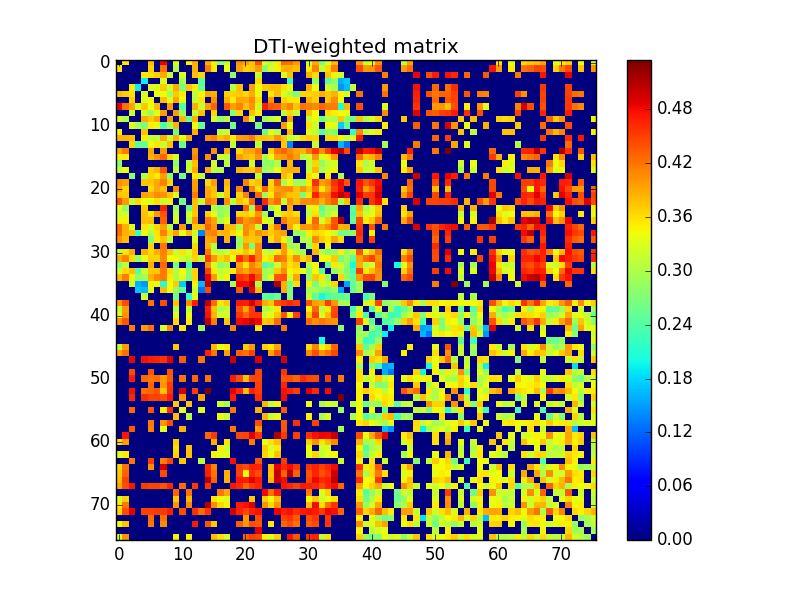

The file beside this chart, header and first rows:
0.000000000000000000e+00, 3.551706902216079098e-01, 0.000000000000000000e+00, 0.000000000000000000e+00, 0.000000000000000000e+00, 3.785990753773106898e-01, 0.000000000000000000e+00, 4.866791498115872749e-01, 0.000000000000000000e+00, 3.290434255522842188e-01, 0.000000000000000000e+00, 3.479008174816466958e-01, 3.849376493848655212e-01, 0.000000000000000000e+00, 3.897712955874423901e-01, 3.491506095522581843e-01, 2.739335263467914117e-01, 3.153257757139653061e-01, 0.000000000000000000e+00, 4.038053561224724253e-01, 3.914545646854173944e-01, 3.740565867146192214e-01, 4.380568859528419234e-01, 3.363084624792824773e-01
3.551706902216079098e-01, 0.000000000000000000e+00, 0.000000000000000000e+00, 0.000000000000000000e+00, 0.000000000000000000e+00, 3.693580202862977169e-01, 0.000000000000000000e+00, 4.225060576187640859e-01, 0.000000000000000000e+00, 3.007190787418255185e-01, 0.000000000000000000e+00, 0.000000000000000000e+00, 3.858903417905202859e-01, 0.000000000000000000e+00, 4.163499320845153173e-01, 3.511332563483962055e-01, 0.000000000000000000e+00, 3.426615121896660066e-01, 0.000000000000000000e+00, 3.947728650121394844e-01, 3.664533426254821258e-01, 3.737200461093955761e-01, 3.977659839508964068e-01, 2.790827365447164921e-01
0.000000000000000000e+00, 0.000000000000000000e+00, 0.000000000000000000e+00, 0.000000000000000000e+00, 3.523691232944530238e-01, 3.581701166773804124e-01, 3.691298576439501211e-01, 3.921653841381160799e-01, 3.189065690730802927e-01, 0.000000000000000000e+00, 3.316267439832726871e-01, 0.000000000000000000e+00, 3.763586639640936204e-01, 3.646860307229767839e-01, 0.000000000000000000e+00, 0.000000000000000000e+00, 0.000000000000000000e+00, 0.000000000000000000e+00, 2.747613166123972217e-01, 0.000000000000000000e+00, 0.000000000000000000e+00, 0.000000000000000000e+00, 3.156324088670243166e-01, 0.000000000000000000e+00
0.000000000000000000e+00, 0.000000000000000000e+00, 0.000000000000000000e+00, 0.000000000000000000e+00, 1.931576881177939908e-01, 0.000000000000000000e+00, 0.000000000000000000e+00, 3.278963169964352886e-01, 0.000000000000000000e+00, 0.000000000000000000e+00, 2.948119437732661940e-01, 0.000000000000000000e+00, 0.000000000000000000e+00, 2.455595246963375999e-01, 0.000000000000000000e+00, 0.000000000000000000e+00, 0.000000000000000000e+00, 0.000000000000000000e+00, 0.000000000000000000e+00, 0.000000000000000000e+00, 0.000000000000000000e+00, 0.000000000000000000e+00, 3.626944465586883770e-01, 0.000000000000000000e+00
0.000000000000000000e+00, 0.000000000000000000e+00, 3.523691232944530238e-01, 1.931576881177939908e-01, 0.000000000000000000e+00, 3.298062865313770020e-01, 3.291160129945401858e-01, 3.728819868474329002e-01, 3.201924020848008756e-01, 3.894749813829139207e-01, 2.661965490219080910e-01, 3.760007295557695750e-01, 3.512579564942631127e-01, 2.548257278736096865e-01, 0.000000000000000000e+00, 0.000000000000000000e+00, 0.000000000000000000e+00, 0.000000000000000000e+00, 3.051014795404026758e-01, 3.761631324774882823e-01, 0.000000000000000000e+00, 3.962002493958335925e-01, 3.409242745950388787e-01, 3.728528201883398729e-01
3.785990753773106898e-01, 3.693580202862977169e-01, 3.581701166773804124e-01, 0.000000000000000000e+00, 3.298062865313770020e-01, 0.000000000000000000e+00, 3.415297907118098886e-01, 3.406285958418355242e-01, 2.887273661401680847e-01, 3.731531798839569092e-01, 3.512374030410975734e-01, 0.000000000000000000e+00, 3.118843638199337853e-01, 3.466170030835423188e-01, 3.939445156489131961e-01, 3.836233645209455867e-01, 0.000000000000000000e+00, 3.679466308378754880e-01, 3.668997298330615164e-01, 3.732451206723068071e-01, 3.616522099241685217e-01, 3.888623547731527852e-01, 3.374844618122205264e-01, 0.000000000000000000e+00
0.000000000000000000e+00, 0.000000000000000000e+00, 3.691298576439501211e-01, 0.000000000000000000e+00, 3.291160129945401858e-01, 3.415297907118098886e-01, 0.000000000000000000e+00, 3.799049778666648836e-01, 3.327702575561243270e-01, 3.938693451746810847e-01, 3.417893363107902260e-01, 0.000000000000000000e+00, 3.092884836456537001e-01, 3.586796009115200135e-01, 0.000000000000000000e+00, 4.043587303466320004e-01, 0.000000000000000000e+00, 3.841767002588399871e-01, 3.521319470027632903e-01, 3.916348103755405985e-01, 3.923811852979148251e-01, 4.088201687888199931e-01, 3.612925940536262925e-01, 0.000000000000000000e+00
4.866791498115872749e-01, 4.225060576187640859e-01, 3.921653841381160799e-01, 3.278963169964352886e-01, 3.728819868474329002e-01, 3.406285958418355242e-01, 3.799049778666648836e-01, 0.000000000000000000e+00, 3.972755606062048916e-01, 0.000000000000000000e+00, 2.417193820914076974e-01, 0.000000000000000000e+00, 3.884861767459930060e-01, 3.174047884967556854e-01, 3.988028838606135773e-01, 4.290530997019186832e-01, 0.000000000000000000e+00, 4.378508655094932034e-01, 3.959391943061755237e-01, 4.117509564853049087e-01, 3.779807078346648086e-01, 4.033050583498947739e-01, 3.185336337144304975e-01, 4.689936288164731071e-01
0.000000000000000000e+00, 0.000000000000000000e+00, 3.189065690730802927e-01, 0.000000000000000000e+00, 3.201924020848008756e-01, 2.887273661401680847e-01, 3.327702575561243270e-01, 3.972755606062048916e-01, 0.000000000000000000e+00, 3.984724018066164164e-01, 2.916085610973023767e-01, 0.000000000000000000e+00, 3.145034260824198236e-01, 3.766991293514634909e-01, 0.000000000000000000e+00, 3.647350504871327836e-01, 0.000000000000000000e+00, 0.000000000000000000e+00, 2.787184670293079147e-01, 3.632454617457612223e-01, 0.000000000000000000e+00, 3.772018299884197234e-01, 3.499816877462060827e-01, 0.000000000000000000e+00
3.290434255522842188e-01, 3.007190787418255185e-01, 0.000000000000000000e+00, 0.000000000000000000e+00, 3.894749813829139207e-01, 3.731531798839569092e-01, 3.938693451746810847e-01, 0.000000000000000000e+00, 3.984724018066164164e-01, 0.000000000000000000e+00, 3.834056102405860034e-01, 2.539474547282993266e-01, 3.870616897425995240e-01, 0.000000000000000000e+00, 0.000000000000000000e+00, 3.280103574758835849e-01, 2.842174309610546734e-01, 3.118703922030209852e-01, 0.000000000000000000e+00, 0.000000000000000000e+00, 4.090358051508709014e-01, 3.269416388264925755e-01, 0.000000000000000000e+00, 2.920632103030019744e-01
0.000000000000000000e+00, 0.000000000000000000e+00, 3.316267439832726871e-01, 2.948119437732661940e-01, 2.661965490219080910e-01, 3.512374030410975734e-01, 3.417893363107902260e-01, 2.417193820914076974e-01, 2.916085610973023767e-01, 3.834056102405860034e-01, 0.000000000000000000e+00, 0.000000000000000000e+00, 3.416093173869798050e-01, 2.550634787573132223e-01, 0.000000000000000000e+00, 0.000000000000000000e+00, 0.000000000000000000e+00, 0.000000000000000000e+00, 2.617975920581738780e-01, 0.000000000000000000e+00, 0.000000000000000000e+00, 0.000000000000000000e+00, 2.640171265602053730e-01, 0.000000000000000000e+00
3.479008174816466958e-01, 0.000000000000000000e+00, 0.000000000000000000e+00, 0.000000000000000000e+00, 3.760007295557695750e-01, 0.000000000000000000e+00, 0.000000000000000000e+00, 0.000000000000000000e+00, 0.000000000000000000e+00, 2.539474547282993266e-01, 0.000000000000000000e+00, 0.000000000000000000e+00, 3.872471818780838793e-01, 0.000000000000000000e+00, 0.000000000000000000e+00, 0.000000000000000000e+00, 3.097305295238820255e-01, 3.186408782433968190e-01, 0.000000000000000000e+00, 0.000000000000000000e+00, 0.000000000000000000e+00, 0.000000000000000000e+00, 0.000000000000000000e+00, 2.549638301340911850e-01
3.849376493848655212e-01, 3.858903417905202859e-01, 3.763586639640936204e-01, 0.000000000000000000e+00, 3.512579564942631127e-01, 3.118843638199337853e-01, 3.092884836456537001e-01, 3.884861767459930060e-01, 3.145034260824198236e-01, 3.870616897425995240e-01, 3.416093173869798050e-01, 3.872471818780838793e-01, 0.000000000000000000e+00, 0.000000000000000000e+00, 4.009546848011512066e-01, 4.096861551244769806e-01, 3.768923318185251059e-01, 3.904332376224021739e-01, 3.549284359582963733e-01, 3.950699152200333741e-01, 3.982817592467349788e-01, 4.162813322849597819e-01, 3.775252346275589921e-01, 3.769759346566566860e-01
0.000000000000000000e+00, 0.000000000000000000e+00, 3.646860307229767839e-01, 2.455595246963375999e-01, 2.548257278736096865e-01, 3.466170030835423188e-01, 3.586796009115200135e-01, 3.174047884967556854e-01, 3.766991293514634909e-01, 0.000000000000000000e+00, 2.550634787573132223e-01, 0.000000000000000000e+00, 0.000000000000000000e+00, 0.000000000000000000e+00, 0.000000000000000000e+00, 0.000000000000000000e+00, 0.000000000000000000e+00, 0.000000000000000000e+00, 3.124745903239343203e-01, 0.000000000000000000e+00, 0.000000000000000000e+00, 0.000000000000000000e+00, 3.105067239214970853e-01, 0.000000000000000000e+00
3.897712955874423901e-01, 4.163499320845153173e-01, 0.000000000000000000e+00, 0.000000000000000000e+00, 0.000000000000000000e+00, 3.939445156489131961e-01, 0.000000000000000000e+00, 3.988028838606135773e-01, 0.000000000000000000e+00, 0.000000000000000000e+00, 0.000000000000000000e+00, 0.000000000000000000e+00, 4.009546848011512066e-01, 0.000000000000000000e+00, 0.000000000000000000e+00, 4.050628143118413238e-01, 0.000000000000000000e+00, 3.878944082796559889e-01, 0.000000000000000000e+00, 3.632167661208807741e-01, 3.900730225555267827e-01, 3.924721436351085169e-01, 4.169656528936789841e-01, 0.000000000000000000e+00
3.491506095522581843e-01, 3.511332563483962055e-01, 0.000000000000000000e+00, 0.000000000000000000e+00, 0.000000000000000000e+00, 3.836233645209455867e-01, 4.043587303466320004e-01, 4.290530997019186832e-01, 3.647350504871327836e-01, 3.280103574758835849e-01, 0.000000000000000000e+00, 0.000000000000000000e+00, 4.096861551244769806e-01, 0.000000000000000000e+00, 4.050628143118413238e-01, 0.000000000000000000e+00, 3.228518478128700742e-01, 3.113009118002154074e-01, 0.000000000000000000e+00, 3.971056000458674795e-01, 3.797952996189598029e-01, 3.740929303079151835e-01, 4.020681419250456967e-01, 2.998778010560808061e-01
2.739335263467914117e-01, 0.000000000000000000e+00, 0.000000000000000000e+00, 0.000000000000000000e+00, 0.000000000000000000e+00, 0.000000000000000000e+00, 0.000000000000000000e+00, 0.000000000000000000e+00, 0.000000000000000000e+00, 2.842174309610546734e-01, 0.000000000000000000e+00, 3.097305295238820255e-01, 3.768923318185251059e-01, 0.000000000000000000e+00, 0.000000000000000000e+00, 3.228518478128700742e-01, 0.000000000000000000e+00, 3.054064935842539241e-01, 0.000000000000000000e+00, 0.000000000000000000e+00, 0.000000000000000000e+00, 3.227721750736237127e-01, 0.000000000000000000e+00, 2.841936776431441825e-01
3.153257757139653061e-01, 3.426615121896660066e-01, 0.000000000000000000e+00, 0.000000000000000000e+00, 0.000000000000000000e+00, 3.679466308378754880e-01, 3.841767002588399871e-01, 4.378508655094932034e-01, 0.000000000000000000e+00, 3.118703922030209852e-01, 0.000000000000000000e+00, 3.186408782433968190e-01, 3.904332376224021739e-01, 0.000000000000000000e+00, 3.878944082796559889e-01, 3.113009118002154074e-01, 3.054064935842539241e-01, 0.000000000000000000e+00, 0.000000000000000000e+00, 3.834663672584330274e-01, 3.738402880939007966e-01, 3.724625190640821204e-01, 4.041938938410303828e-01, 2.885689241707241059e-01
0.000000000000000000e+00, 0.000000000000000000e+00, 2.747613166123972217e-01, 0.000000000000000000e+00, 3.051014795404026758e-01, 3.668997298330615164e-01, 3.521319470027632903e-01, 3.959391943061755237e-01, 2.787184670293079147e-01, 0.000000000000000000e+00, 2.617975920581738780e-01, 0.000000000000000000e+00, 3.549284359582963733e-01, 3.124745903239343203e-01, 0.000000000000000000e+00, 0.000000000000000000e+00, 0.000000000000000000e+00, 0.000000000000000000e+00, 0.000000000000000000e+00, 0.000000000000000000e+00, 0.000000000000000000e+00, 0.000000000000000000e+00, 3.107981707616189748e-01, 0.000000000000000000e+00
4.038053561224724253e-01, 3.947728650121394844e-01, 0.000000000000000000e+00, 0.000000000000000000e+00, 3.761631324774882823e-01, 3.732451206723068071e-01, 3.916348103755405985e-01, 4.117509564853049087e-01, 3.632454617457612223e-01, 0.000000000000000000e+00, 0.000000000000000000e+00, 0.000000000000000000e+00, 3.950699152200333741e-01, 0.000000000000000000e+00, 3.632167661208807741e-01, 3.971056000458674795e-01, 0.000000000000000000e+00, 3.834663672584330274e-01, 0.000000000000000000e+00, 0.000000000000000000e+00, 4.106552791579430872e-01, 3.666105355072672989e-01, 3.768702668112410836e-01, 0.000000000000000000e+00
3.914545646854173944e-01, 3.664533426254821258e-01, 0.000000000000000000e+00, 0.000000000000000000e+00, 0.000000000000000000e+00, 3.616522099241685217e-01, 3.923811852979148251e-01, 3.779807078346648086e-01, 0.000000000000000000e+00, 4.090358051508709014e-01, 0.000000000000000000e+00, 0.000000000000000000e+00, 3.982817592467349788e-01, 0.000000000000000000e+00, 3.900730225555267827e-01, 3.797952996189598029e-01, 0.000000000000000000e+00, 3.738402880939007966e-01, 0.000000000000000000e+00, 4.106552791579430872e-01, 0.000000000000000000e+00, 4.125439926121717837e-01, 3.614509836615976135e-01, 4.329253387226634220e-01
3.740565867146192214e-01, 3.737200461093955761e-01, 0.000000000000000000e+00, 0.000000000000000000e+00, 3.962002493958335925e-01, 3.888623547731527852e-01, 4.088201687888199931e-01, 4.033050583498947739e-01, 3.772018299884197234e-01, 3.269416388264925755e-01, 0.000000000000000000e+00, 0.000000000000000000e+00, 4.162813322849597819e-01, 0.000000000000000000e+00, 3.924721436351085169e-01, 3.740929303079151835e-01, 3.227721750736237127e-01, 3.724625190640821204e-01, 0.000000000000000000e+00, 3.666105355072672989e-01, 4.125439926121717837e-01, 0.000000000000000000e+00, 4.282704377204745172e-01, 2.887924325675416126e-01
4.380568859528419234e-01, 3.977659839508964068e-01, 3.156324088670243166e-01, 3.626944465586883770e-01, 3.409242745950388787e-01, 3.374844618122205264e-01, 3.612925940536262925e-01, 3.185336337144304975e-01, 3.499816877462060827e-01, 0.000000000000000000e+00, 2.640171265602053730e-01, 0.000000000000000000e+00, 3.775252346275589921e-01, 3.105067239214970853e-01, 4.169656528936789841e-01, 4.020681419250456967e-01, 0.000000000000000000e+00, 4.041938938410303828e-01, 3.107981707616189748e-01, 3.768702668112410836e-01, 3.614509836615976135e-01, 4.282704377204745172e-01, 0.000000000000000000e+00, 4.622387973083714185e-01
3.363084624792824773e-01, 2.790827365447164921e-01, 0.000000000000000000e+00, 0.000000000000000000e+00, 3.728528201883398729e-01, 0.000000000000000000e+00, 0.000000000000000000e+00, 4.689936288164731071e-01, 0.000000000000000000e+00, 2.920632103030019744e-01, 0.000000000000000000e+00, 2.549638301340911850e-01, 3.769759346566566860e-01, 0.000000000000000000e+00, 0.000000000000000000e+00, 2.998778010560808061e-01, 2.841936776431441825e-01, 2.885689241707241059e-01, 0.000000000000000000e+00, 0.000000000000000000e+00, 4.329253387226634220e-01, 2.887924325675416126e-01, 4.622387973083714185e-01, 0.000000000000000000e+00
3.150268131572038222e-01, 3.232633515367773769e-01, 0.000000000000000000e+00, 0.000000000000000000e+00, 3.767130697539358142e-01, 3.543567110114863028e-01, 3.995256125926970880e-01, 4.370907790156344785e-01, 0.000000000000000000e+00, 3.154042742471013239e-01, 0.000000000000000000e+00, 3.267696651426442167e-01, 3.725660453220462909e-01, 0.000000000000000000e+00, 3.698674396000061204e-01, 3.350879482730709791e-01, 2.796976999276006848e-01, 3.027926097354696200e-01, 0.000000000000000000e+00, 3.634247712817765263e-01, 3.673092120038414787e-01, 3.538243902164905919e-01, 4.033453519796906805e-01, 2.932184304511225026e-01
3.499911382726165754e-01, 3.510691287182446940e-01, 0.000000000000000000e+00, 0.000000000000000000e+00, 3.789411300098475266e-01, 3.800747084676119880e-01, 0.000000000000000000e+00, 4.310631123000814857e-01, 0.000000000000000000e+00, 3.263091106519400153e-01, 0.000000000000000000e+00, 3.073786455840165077e-01, 4.031659228135970885e-01, 0.000000000000000000e+00, 4.171006981658300083e-01, 3.912500706317826871e-01, 3.046137405854432156e-01, 3.395799026219377126e-01, 0.000000000000000000e+00, 4.298213014081124772e-01, 3.990701912493638259e-01, 4.110796017092007149e-01, 4.248723995718980961e-01, 3.323415949717228868e-01
4.260362589519088861e-01, 3.846709532172439272e-01, 3.291526764519169257e-01, 0.000000000000000000e+00, 3.561132521237849180e-01, 3.255970517631113226e-01, 3.666193651115430829e-01, 3.965731998068873221e-01, 3.101271767908677091e-01, 0.000000000000000000e+00, 3.991561322035999115e-01, 0.000000000000000000e+00, 3.719117716175330268e-01, 3.730157774566378870e-01, 4.307489134663746166e-01, 3.999800199118193067e-01, 0.000000000000000000e+00, 3.805453349734808088e-01, 3.805113811125799272e-01, 2.974727172972044253e-01, 4.059401056733482061e-01, 3.944609124092446906e-01, 3.166421587276742056e-01, 0.000000000000000000e+00
4.230284886718094772e-01, 3.850944694390958101e-01, 3.782233580705536835e-01, 2.281624939168147015e-01, 3.371717387313873937e-01, 3.040652779268966932e-01, 3.566932781179962819e-01, 4.136939293015476915e-01, 3.644592146488391249e-01, 3.956838079473765091e-01, 3.382016051286469982e-01, 3.820779189293249112e-01, 3.195881355311225858e-01, 1.373579891570398948e-01, 4.088676752184545182e-01, 4.149740985669059801e-01, 3.811502315302118249e-01, 3.856435400061549723e-01, 3.615128724151865924e-01, 3.443098139764375065e-01, 4.085415219086224736e-01, 3.766784834406429749e-01, 4.039349091482217213e-01, 3.876596769052910729e-01
3.992032935387715975e-01, 3.784840581218343880e-01, 0.000000000000000000e+00, 0.000000000000000000e+00, 0.000000000000000000e+00, 2.711110425149623748e-01, 3.548236922734819276e-01, 3.756267429781303124e-01, 3.131163972816399799e-01, 0.000000000000000000e+00, 0.000000000000000000e+00, 0.000000000000000000e+00, 3.285913690641971141e-01, 0.000000000000000000e+00, 3.901539569212634784e-01, 3.974862278097738844e-01, 0.000000000000000000e+00, 3.830816670326949169e-01, 0.000000000000000000e+00, 2.919355995385399249e-01, 3.772473656600978109e-01, 3.736307301512288848e-01, 3.790907233446723090e-01, 0.000000000000000000e+00
0.000000000000000000e+00, 0.000000000000000000e+00, 0.000000000000000000e+00, 0.000000000000000000e+00, 0.000000000000000000e+00, 3.655377286555617222e-01, 0.000000000000000000e+00, 4.206309126919601238e-01, 0.000000000000000000e+00, 0.000000000000000000e+00, 0.000000000000000000e+00, 0.000000000000000000e+00, 3.623949143478468748e-01, 0.000000000000000000e+00, 3.839051115912385792e-01, 3.045577108860015869e-01, 0.000000000000000000e+00, 0.000000000000000000e+00, 0.000000000000000000e+00, 2.904379678246459817e-01, 3.998114857547879764e-01, 2.642493287965176907e-01, 4.072735251400486090e-01, 0.000000000000000000e+00
3.181825680702394243e-01, 3.542341059610533138e-01, 3.867198140240791782e-01, 0.000000000000000000e+00, 3.849197600000719977e-01, 3.643705438316506839e-01, 3.850537187288419205e-01, 4.122888956972440844e-01, 3.758683287200518253e-01, 3.145114404652670226e-01, 3.581270379180176988e-01, 3.301184040945295828e-01, 3.719437256254440882e-01, 0.000000000000000000e+00, 4.175565408713752813e-01, 3.188622891989909003e-01, 3.072306494068152150e-01, 3.164931335030197190e-01, 3.605447516337494940e-01, 3.538620600211319078e-01, 3.748064509601948258e-01, 3.567820742261265110e-01, 4.092202566147077891e-01, 3.224597395579328896e-01
3.900871736835073156e-01, 4.122797806596238956e-01, 3.629731143456145781e-01, 2.827954577102532174e-01, 3.378963204033935130e-01, 3.690656277923566875e-01, 3.668181016082365797e-01, 4.094978763477367112e-01, 3.443411655175409036e-01, 3.426919806359858822e-01, 3.195494868217830797e-01, 3.117152306789803817e-01, 3.665423454325569264e-01, 3.144091306361314064e-01, 4.542112644910891173e-01, 4.007293706160485192e-01, 3.637588118179210239e-01, 3.814892998260522861e-01, 3.425725642344141231e-01, 4.617118986987603924e-01, 4.254499899175057109e-01, 4.699233090187007744e-01, 4.113581794053585150e-01, 3.516940696680688760e-01
2.728897565078027831e-01, 3.094306756349116116e-01, 0.000000000000000000e+00, 0.000000000000000000e+00, 0.000000000000000000e+00, 3.876055440184508205e-01, 0.000000000000000000e+00, 4.263935199316239988e-01, 0.000000000000000000e+00, 2.593584341526775083e-01, 0.000000000000000000e+00, 2.388840027887705886e-01, 0.000000000000000000e+00, 0.000000000000000000e+00, 4.042904021454019059e-01, 3.249149891626927911e-01, 2.804339865138316124e-01, 2.992554396243370940e-01, 0.000000000000000000e+00, 3.968443303236199871e-01, 3.537536514875253002e-01, 4.124702081078945870e-01, 3.862909823823906241e-01, 2.461477017450177107e-01
3.269252909979823984e-01, 3.623563680781993201e-01, 3.765850710816988078e-01, 2.473498821261123082e-01, 3.201214128693463112e-01, 3.721029402762420224e-01, 3.736520687875197200e-01, 4.162189155897281223e-01, 3.631363236703479824e-01, 3.032401844141580094e-01, 3.441543540057542261e-01, 2.862344377543680762e-01, 3.655269843856194800e-01, 0.000000000000000000e+00, 4.495301164510819847e-01, 3.529659400362706867e-01, 3.140315215354342882e-01, 3.229692561467900069e-01, 3.532372668445218911e-01, 4.094124366138942039e-01, 3.935975844396342738e-01, 4.161853853444731910e-01, 4.140938337411663728e-01, 2.953025136922419192e-01
3.823929721171400731e-01, 4.158004251676536978e-01, 3.488331735134124756e-01, 2.783066321196350779e-01, 2.946242469908488260e-01, 3.851598700958729915e-01, 4.082241546359833828e-01, 4.175893351462753866e-01, 3.522077962257170736e-01, 2.977573673767969775e-01, 3.338925539149277810e-01, 2.679637686228051874e-01, 3.639774495282072087e-01, 0.000000000000000000e+00, 4.861169365604073866e-01, 3.977393314905565136e-01, 3.242871135525878801e-01, 3.486537237146379864e-01, 0.000000000000000000e+00, 4.597986518492099273e-01, 4.481891487214397229e-01, 4.802689949950210146e-01, 4.355243716804292897e-01, 2.916725106020270908e-01
0.000000000000000000e+00, 0.000000000000000000e+00, 3.234188849105564811e-01, 1.598224521302963885e-01, 1.464067616311837128e-01, 3.472545646220959181e-01, 3.469118625187452842e-01, 2.077197380590440901e-01, 3.431498108215689791e-01, 3.721751770140147020e-01, 1.740281753158942901e-01, 0.000000000000000000e+00, 3.463185569279421117e-01, 1.625178647668084064e-01, 5.055274537933461820e-01, 0.000000000000000000e+00, 0.000000000000000000e+00, 0.000000000000000000e+00, 2.996932176484944921e-01, 4.814694904526332087e-01, 4.801370353269138747e-01, 5.076041194916288690e-01, 3.014145886622002224e-01, 0.000000000000000000e+00
0.000000000000000000e+00, 0.000000000000000000e+00, 0.000000000000000000e+00, 1.716016924283720047e-01, 1.653957583794266051e-01, 3.334056497865383051e-01, 0.000000000000000000e+00, 3.817936861047960262e-01, 3.408261722183243969e-01, 2.861644455741244042e-01, 2.522105574607849121e-01, 0.000000000000000000e+00, 3.209310892736981224e-01, 1.267583643527860904e-01, 4.448574488418712836e-01, 0.000000000000000000e+00, 0.000000000000000000e+00, 0.000000000000000000e+00, 0.000000000000000000e+00, 4.366337596921638919e-01, 0.000000000000000000e+00, 4.835575330152667162e-01, 3.777305307137057144e-01, 0.000000000000000000e+00
0.000000000000000000e+00, 0.000000000000000000e+00, 0.000000000000000000e+00, 0.000000000000000000e+00, 3.213925030455720977e-01, 0.000000000000000000e+00, 0.000000000000000000e+00, 0.000000000000000000e+00, 0.000000000000000000e+00, 2.627701134614401912e-01, 0.000000000000000000e+00, 2.186465805141933061e-01, 3.318269422619304909e-01, 0.000000000000000000e+00, 0.000000000000000000e+00, 0.000000000000000000e+00, 0.000000000000000000e+00, 0.000000000000000000e+00, 0.000000000000000000e+00, 0.000000000000000000e+00, 0.000000000000000000e+00, 0.000000000000000000e+00, 0.000000000000000000e+00, 2.507347638521961186e-01
4.006979517749703068e-01, 4.433592146061932082e-01, 0.000000000000000000e+00, 0.000000000000000000e+00, 0.000000000000000000e+00, 4.215927761175818911e-01, 0.000000000000000000e+00, 4.426671825529924220e-01, 0.000000000000000000e+00, 3.741916463956507233e-01, 0.000000000000000000e+00, 4.059425875400117789e-01, 4.723281048869161780e-01, 0.000000000000000000e+00, 5.057378367705955835e-01, 4.255175888245508187e-01, 3.571256331654119043e-01, 3.706983162721413927e-01, 0.000000000000000000e+00, 4.728324188805009265e-01, 4.697748503521372854e-01, 4.925345599624031956e-01, 4.599719818349530809e-01, 3.903882639019990997e-01
3.133569758065191113e-01, 3.983800064107221872e-01, 0.000000000000000000e+00, 0.000000000000000000e+00, 0.000000000000000000e+00, 0.000000000000000000e+00, 0.000000000000000000e+00, 0.000000000000000000e+00, 0.000000000000000000e+00, 3.050721137397899851e-01, 0.000000000000000000e+00, 3.135895591780323843e-01, 0.000000000000000000e+00, 0.000000000000000000e+00, 4.706870941501775096e-01, 3.761558519830148217e-01, 2.936365889206219992e-01, 3.173939182736307818e-01, 0.000000000000000000e+00, 4.386062777247750066e-01, 3.935963668583238873e-01, 4.519100507678138756e-01, 0.000000000000000000e+00, 2.994540053343580088e-01
3.344518748482880888e-01, 4.013480683643683156e-01, 0.000000000000000000e+00, 0.000000000000000000e+00, 0.000000000000000000e+00, 0.000000000000000000e+00, 0.000000000000000000e+00, 0.000000000000000000e+00, 0.000000000000000000e+00, 3.313647183081548930e-01, 0.000000000000000000e+00, 3.330744842909582060e-01, 0.000000000000000000e+00, 0.000000000000000000e+00, 4.779641070836310179e-01, 3.844060143324106726e-01, 3.244536666479275744e-01, 3.238274879679051144e-01, 0.000000000000000000e+00, 4.576301596632212920e-01, 4.281552288421561769e-01, 4.565840523110982763e-01, 4.559811651971080737e-01, 3.251742589115200199e-01
4.050706019426947857e-01, 4.368683898379758790e-01, 0.000000000000000000e+00, 0.000000000000000000e+00, 0.000000000000000000e+00, 0.000000000000000000e+00, 0.000000000000000000e+00, 0.000000000000000000e+00, 0.000000000000000000e+00, 3.630779114357471915e-01, 0.000000000000000000e+00, 3.523867515289598740e-01, 0.000000000000000000e+00, 0.000000000000000000e+00, 5.008400138070200347e-01, 4.150803881712029075e-01, 0.000000000000000000e+00, 3.735139559964748002e-01, 0.000000000000000000e+00, 4.792217277632537242e-01, 4.845166771803451899e-01, 4.993223894625070103e-01, 4.823962789863568967e-01, 3.699664877077386005e-01
0.000000000000000000e+00, 0.000000000000000000e+00, 4.155551266841512881e-01, 0.000000000000000000e+00, 3.985263115188731886e-01, 4.242469195459228071e-01, 0.000000000000000000e+00, 3.266054428388567854e-01, 4.089772538937302970e-01, 0.000000000000000000e+00, 3.527146339777245121e-01, 0.000000000000000000e+00, 0.000000000000000000e+00, 2.905513050028882271e-01, 0.000000000000000000e+00, 0.000000000000000000e+00, 0.000000000000000000e+00, 0.000000000000000000e+00, 4.105880433693421261e-01, 0.000000000000000000e+00, 0.000000000000000000e+00, 0.000000000000000000e+00, 3.559103746957100189e-01, 0.000000000000000000e+00
0.000000000000000000e+00, 0.000000000000000000e+00, 0.000000000000000000e+00, 0.000000000000000000e+00, 0.000000000000000000e+00, 0.000000000000000000e+00, 0.000000000000000000e+00, 0.000000000000000000e+00, 0.000000000000000000e+00, 0.000000000000000000e+00, 0.000000000000000000e+00, 0.000000000000000000e+00, 0.000000000000000000e+00, 0.000000000000000000e+00, 0.000000000000000000e+00, 0.000000000000000000e+00, 0.000000000000000000e+00, 0.000000000000000000e+00, 0.000000000000000000e+00, 0.000000000000000000e+00, 0.000000000000000000e+00, 0.000000000000000000e+00, 0.000000000000000000e+00, 0.000000000000000000e+00
0.000000000000000000e+00, 0.000000000000000000e+00, 0.000000000000000000e+00, 0.000000000000000000e+00, 0.000000000000000000e+00, 0.000000000000000000e+00, 0.000000000000000000e+00, 0.000000000000000000e+00, 0.000000000000000000e+00, 0.000000000000000000e+00, 0.000000000000000000e+00, 0.000000000000000000e+00, 0.000000000000000000e+00, 0.000000000000000000e+00, 0.000000000000000000e+00, 0.000000000000000000e+00, 0.000000000000000000e+00, 0.000000000000000000e+00, 0.000000000000000000e+00, 0.000000000000000000e+00, 0.000000000000000000e+00, 0.000000000000000000e+00, 0.000000000000000000e+00, 0.000000000000000000e+00
3.088877168611631752e-01, 3.987788117527685805e-01, 0.000000000000000000e+00, 0.000000000000000000e+00, 0.000000000000000000e+00, 0.000000000000000000e+00, 0.000000000000000000e+00, 0.000000000000000000e+00, 0.000000000000000000e+00, 3.728220123110466133e-01, 0.000000000000000000e+00, 0.000000000000000000e+00, 0.000000000000000000e+00, 0.000000000000000000e+00, 0.000000000000000000e+00, 3.822582645764728837e-01, 3.405270644206638830e-01, 3.534911353028029057e-01, 0.000000000000000000e+00, 0.000000000000000000e+00, 3.713142309609587244e-01, 3.985966070120051108e-01, 0.000000000000000000e+00, 3.684405292757008121e-01
3.966660771986045275e-01, 4.226541498008071773e-01, 0.000000000000000000e+00, 0.000000000000000000e+00, 0.000000000000000000e+00, 0.000000000000000000e+00, 0.000000000000000000e+00, 0.000000000000000000e+00, 0.000000000000000000e+00, 0.000000000000000000e+00, 0.000000000000000000e+00, 0.000000000000000000e+00, 0.000000000000000000e+00, 0.000000000000000000e+00, 4.670500306888217823e-01, 4.196419415234688977e-01, 0.000000000000000000e+00, 3.961421535996951793e-01, 0.000000000000000000e+00, 4.319951564572542257e-01, 4.223822541799165942e-01, 4.477142559781016051e-01, 0.000000000000000000e+00, 0.000000000000000000e+00
0.000000000000000000e+00, 0.000000000000000000e+00, 4.847330811291167274e-01, 0.000000000000000000e+00, 4.779822053001658855e-01, 4.695081582155649080e-01, 4.675985128389447132e-01, 4.571597201941661193e-01, 4.858538352379931924e-01, 0.000000000000000000e+00, 4.335451179376832997e-01, 0.000000000000000000e+00, 0.000000000000000000e+00, 4.186971516229623935e-01, 0.000000000000000000e+00, 0.000000000000000000e+00, 0.000000000000000000e+00, 0.000000000000000000e+00, 4.966042936103334249e-01, 0.000000000000000000e+00, 0.000000000000000000e+00, 0.000000000000000000e+00, 4.898540754715028922e-01, 0.000000000000000000e+00
0.000000000000000000e+00, 0.000000000000000000e+00, 0.000000000000000000e+00, 0.000000000000000000e+00, 0.000000000000000000e+00, 0.000000000000000000e+00, 0.000000000000000000e+00, 0.000000000000000000e+00, 0.000000000000000000e+00, 0.000000000000000000e+00, 0.000000000000000000e+00, 0.000000000000000000e+00, 0.000000000000000000e+00, 0.000000000000000000e+00, 0.000000000000000000e+00, 0.000000000000000000e+00, 0.000000000000000000e+00, 0.000000000000000000e+00, 0.000000000000000000e+00, 0.000000000000000000e+00, 0.000000000000000000e+00, 0.000000000000000000e+00, 0.000000000000000000e+00, 0.000000000000000000e+00
0.000000000000000000e+00, 0.000000000000000000e+00, 4.447973473860282745e-01, 0.000000000000000000e+00, 0.000000000000000000e+00, 4.400034986128241177e-01, 0.000000000000000000e+00, 0.000000000000000000e+00, 4.408343467084364087e-01, 0.000000000000000000e+00, 0.000000000000000000e+00, 0.000000000000000000e+00, 0.000000000000000000e+00, 0.000000000000000000e+00, 0.000000000000000000e+00, 0.000000000000000000e+00, 0.000000000000000000e+00, 0.000000000000000000e+00, 0.000000000000000000e+00, 0.000000000000000000e+00, 0.000000000000000000e+00, 0.000000000000000000e+00, 4.485502925930932028e-01, 0.000000000000000000e+00
0.000000000000000000e+00, 0.000000000000000000e+00, 4.717535347839533211e-01, 0.000000000000000000e+00, 4.268526346547030781e-01, 4.183833861794791220e-01, 4.252346007605901090e-01, 3.991801377491847047e-01, 4.338601055056292011e-01, 0.000000000000000000e+00, 4.217057470313723133e-01, 0.000000000000000000e+00, 4.302957556992169086e-01, 0.000000000000000000e+00, 4.214015686127853266e-01, 0.000000000000000000e+00, 0.000000000000000000e+00, 0.000000000000000000e+00, 4.731756920360867258e-01, 4.418156370062076843e-01, 3.775152007967527146e-01, 4.462574737277871795e-01, 4.455729545306744144e-01, 0.000000000000000000e+00
0.000000000000000000e+00, 0.000000000000000000e+00, 0.000000000000000000e+00, 0.000000000000000000e+00, 0.000000000000000000e+00, 4.296866639064962912e-01, 0.000000000000000000e+00, 4.028605147556614807e-01, 4.513729020498868927e-01, 0.000000000000000000e+00, 0.000000000000000000e+00, 0.000000000000000000e+00, 0.000000000000000000e+00, 0.000000000000000000e+00, 0.000000000000000000e+00, 0.000000000000000000e+00, 0.000000000000000000e+00, 0.000000000000000000e+00, 0.000000000000000000e+00, 0.000000000000000000e+00, 0.000000000000000000e+00, 0.000000000000000000e+00, 4.513544567458681045e-01, 0.000000000000000000e+00
0.000000000000000000e+00, 0.000000000000000000e+00, 4.774358757083865257e-01, 0.000000000000000000e+00, 4.237489610054526734e-01, 4.285941217210917920e-01, 4.383009519700036272e-01, 3.749291212489315739e-01, 4.563808107523935065e-01, 0.000000000000000000e+00, 4.943690570835744258e-01, 0.000000000000000000e+00, 4.527402445559294275e-01, 0.000000000000000000e+00, 5.326503165296002651e-01, 0.000000000000000000e+00, 0.000000000000000000e+00, 0.000000000000000000e+00, 4.864098347030130221e-01, 4.657010790807866174e-01, 3.800138320148183091e-01, 4.685211413153571036e-01, 4.520371374830784994e-01, 0.000000000000000000e+00
0.000000000000000000e+00, 0.000000000000000000e+00, 4.657010321894939908e-01, 0.000000000000000000e+00, 4.605185567221243836e-01, 4.477086782917282792e-01, 4.474932914211249835e-01, 4.438728223332883971e-01, 4.712557202344553886e-01, 0.000000000000000000e+00, 4.030684206185451979e-01, 0.000000000000000000e+00, 0.000000000000000000e+00, 3.936920386610738842e-01, 0.000000000000000000e+00, 0.000000000000000000e+00, 0.000000000000000000e+00, 0.000000000000000000e+00, 4.705343355587492948e-01, 0.000000000000000000e+00, 0.000000000000000000e+00, 0.000000000000000000e+00, 4.614773774535909090e-01, 0.000000000000000000e+00
0.000000000000000000e+00, 0.000000000000000000e+00, 0.000000000000000000e+00, 0.000000000000000000e+00, 0.000000000000000000e+00, 0.000000000000000000e+00, 0.000000000000000000e+00, 0.000000000000000000e+00, 0.000000000000000000e+00, 3.703065305406060270e-01, 0.000000000000000000e+00, 3.753112482616671741e-01, 0.000000000000000000e+00, 0.000000000000000000e+00, 0.000000000000000000e+00, 0.000000000000000000e+00, 3.188549910472590065e-01, 2.964553876436825108e-01, 0.000000000000000000e+00, 0.000000000000000000e+00, 0.000000000000000000e+00, 0.000000000000000000e+00, 0.000000000000000000e+00, 3.836046063554793828e-01
0.000000000000000000e+00, 0.000000000000000000e+00, 4.294539476079846096e-01, 0.000000000000000000e+00, 0.000000000000000000e+00, 4.378153154097121913e-01, 0.000000000000000000e+00, 3.492566708770629136e-01, 4.604127862020501172e-01, 0.000000000000000000e+00, 3.367804143027284258e-01, 0.000000000000000000e+00, 0.000000000000000000e+00, 3.314188059156215060e-01, 0.000000000000000000e+00, 0.000000000000000000e+00, 0.000000000000000000e+00, 0.000000000000000000e+00, 4.182677330254366832e-01, 0.000000000000000000e+00, 0.000000000000000000e+00, 0.000000000000000000e+00, 3.835712989197643807e-01, 0.000000000000000000e+00
0.000000000000000000e+00, 0.000000000000000000e+00, 0.000000000000000000e+00, 0.000000000000000000e+00, 0.000000000000000000e+00, 0.000000000000000000e+00, 0.000000000000000000e+00, 0.000000000000000000e+00, 0.000000000000000000e+00, 3.779570013871748069e-01, 0.000000000000000000e+00, 3.110132559762520121e-01, 0.000000000000000000e+00, 0.000000000000000000e+00, 0.000000000000000000e+00, 0.000000000000000000e+00, 3.414763810008866196e-01, 3.157228284857043210e-01, 0.000000000000000000e+00, 0.000000000000000000e+00, 0.000000000000000000e+00, 0.000000000000000000e+00, 0.000000000000000000e+00, 3.858204424012990907e-01
0.000000000000000000e+00, 0.000000000000000000e+00, 0.000000000000000000e+00, 0.000000000000000000e+00, 0.000000000000000000e+00, 4.175363748866591784e-01, 0.000000000000000000e+00, 4.025950979771841798e-01, 4.425322818228111243e-01, 0.000000000000000000e+00, 0.000000000000000000e+00, 0.000000000000000000e+00, 0.000000000000000000e+00, 0.000000000000000000e+00, 0.000000000000000000e+00, 0.000000000000000000e+00, 0.000000000000000000e+00, 0.000000000000000000e+00, 0.000000000000000000e+00, 0.000000000000000000e+00, 0.000000000000000000e+00, 0.000000000000000000e+00, 4.421284024501186960e-01, 0.000000000000000000e+00
0.000000000000000000e+00, 0.000000000000000000e+00, 4.359172166452527919e-01, 0.000000000000000000e+00, 0.000000000000000000e+00, 4.133899539655462863e-01, 0.000000000000000000e+00, 3.364939751667574974e-01, 0.000000000000000000e+00, 0.000000000000000000e+00, 3.864364778171066050e-01, 0.000000000000000000e+00, 0.000000000000000000e+00, 0.000000000000000000e+00, 0.000000000000000000e+00, 0.000000000000000000e+00, 0.000000000000000000e+00, 0.000000000000000000e+00, 4.168816037745385894e-01, 0.000000000000000000e+00, 0.000000000000000000e+00, 0.000000000000000000e+00, 3.971190779158996764e-01, 0.000000000000000000e+00
0.000000000000000000e+00, 4.752518892468126088e-01, 0.000000000000000000e+00, 0.000000000000000000e+00, 0.000000000000000000e+00, 0.000000000000000000e+00, 0.000000000000000000e+00, 0.000000000000000000e+00, 0.000000000000000000e+00, 0.000000000000000000e+00, 0.000000000000000000e+00, 0.000000000000000000e+00, 0.000000000000000000e+00, 0.000000000000000000e+00, 4.283128058957226814e-01, 4.553632599080190135e-01, 0.000000000000000000e+00, 0.000000000000000000e+00, 0.000000000000000000e+00, 4.461042487149213254e-01, 4.469079652993058760e-01, 4.898573964579602258e-01, 4.553799438283880896e-01, 0.000000000000000000e+00
3.611592216742858796e-01, 3.969250379136172735e-01, 0.000000000000000000e+00, 0.000000000000000000e+00, 0.000000000000000000e+00, 0.000000000000000000e+00, 0.000000000000000000e+00, 0.000000000000000000e+00, 0.000000000000000000e+00, 3.679599669547308771e-01, 0.000000000000000000e+00, 0.000000000000000000e+00, 0.000000000000000000e+00, 0.000000000000000000e+00, 0.000000000000000000e+00, 3.855741737035366934e-01, 0.000000000000000000e+00, 3.571008701603365920e-01, 0.000000000000000000e+00, 0.000000000000000000e+00, 0.000000000000000000e+00, 4.172766395051374921e-01, 0.000000000000000000e+00, 3.349109162397039263e-01
... 15 more rows
